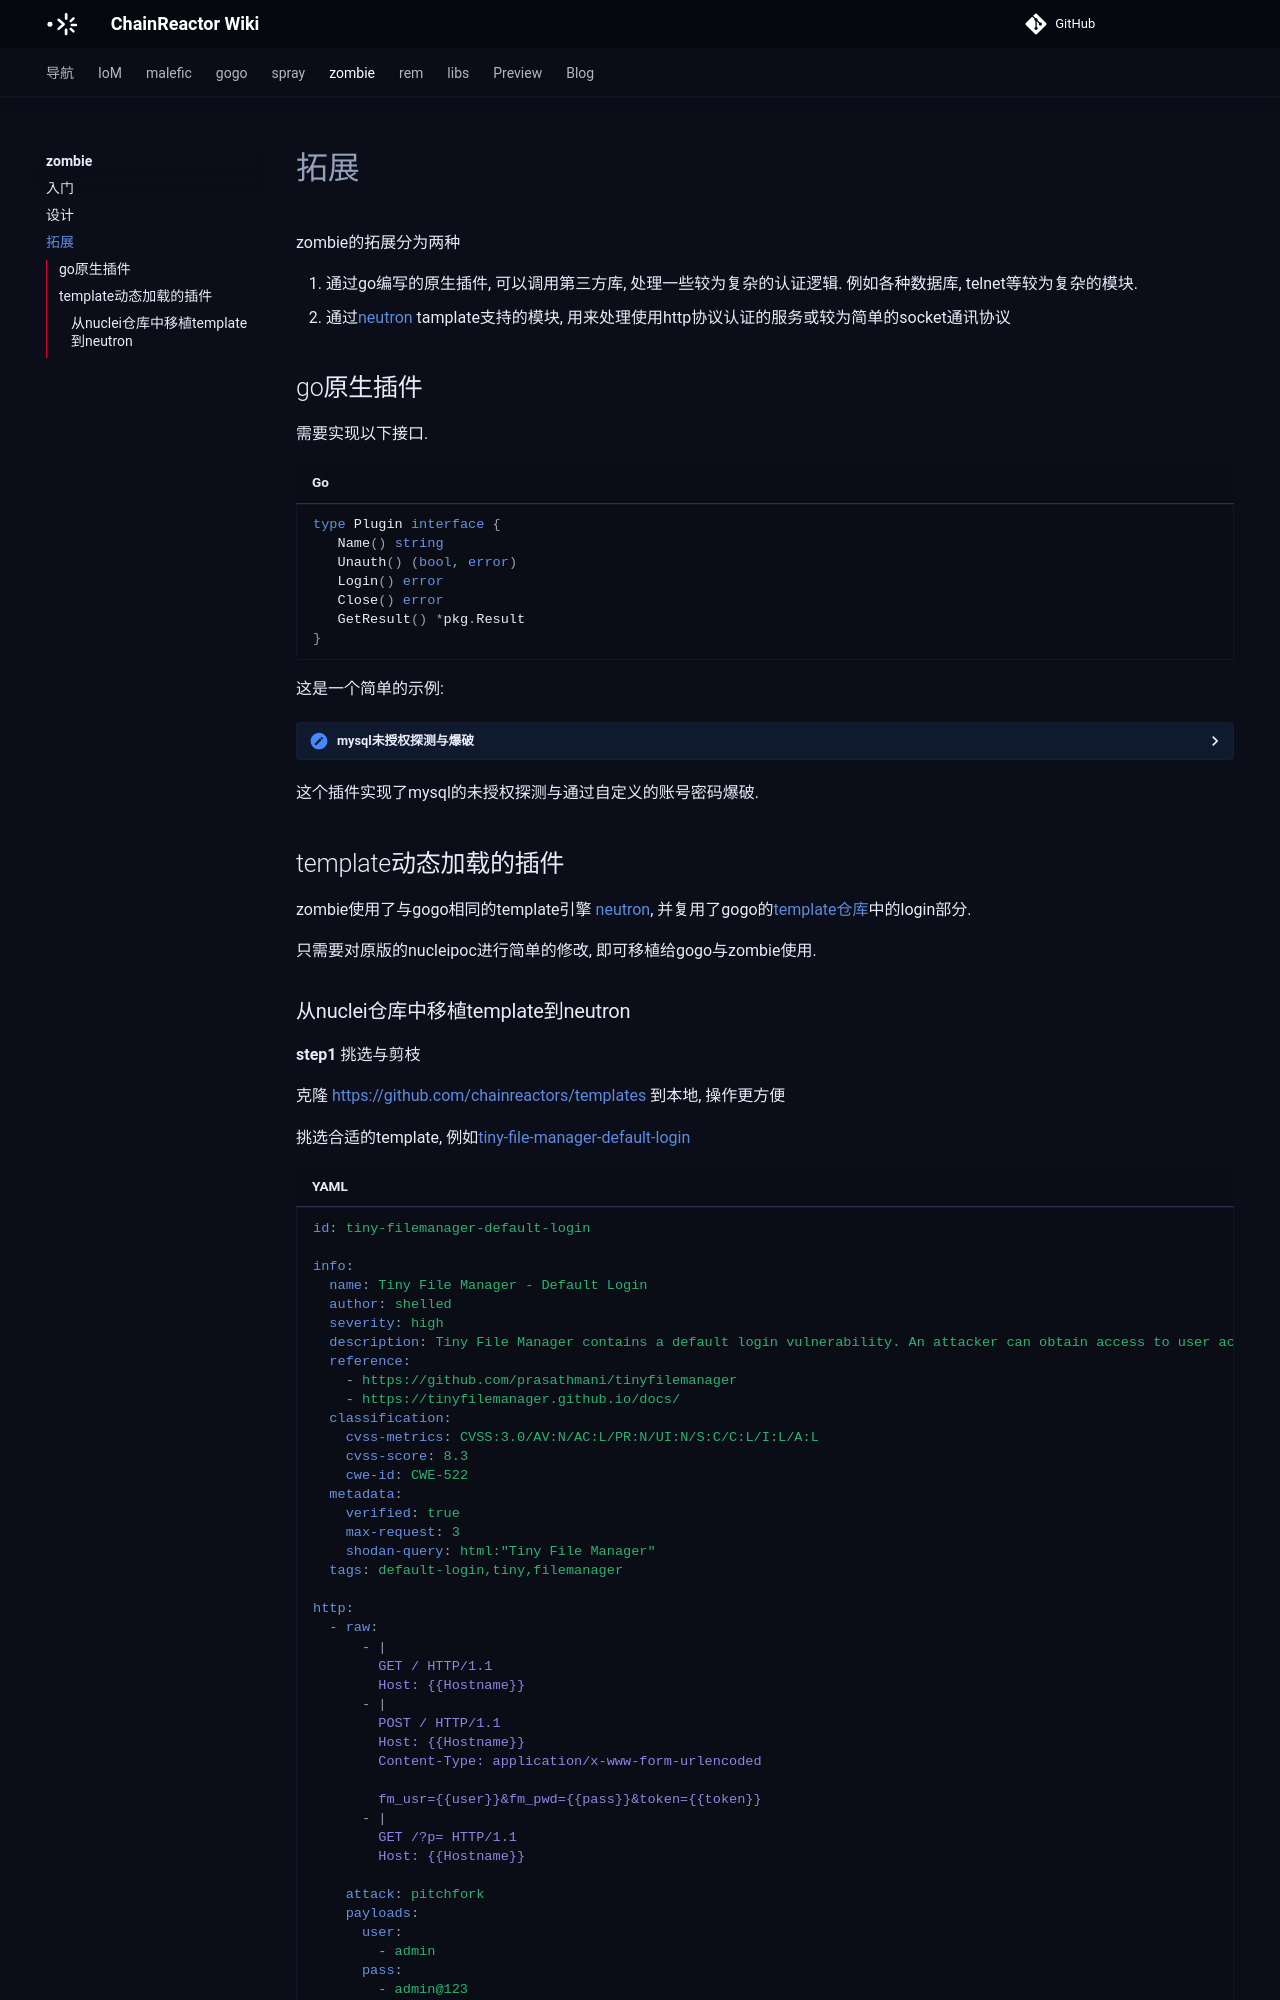

repository: chainreactors/wiki · page: zombie/extension/index.html · generator: mkdocs

---
title: zombie · 拓展
---


zombie的拓展分为两种

1. 通过go编写的原生插件, 可以调用第三方库, 处理一些较为复杂的认证逻辑. 例如各种数据库, telnet等较为复杂的模块. 
2. 通过[neutron](/libs/neutron) tamplate支持的模块, 用来处理使用http协议认证的服务或较为简单的socket通讯协议

## go原生插件

需要实现以下接口.

```go
type Plugin interface {  
   Name() string  
   Unauth() (bool, error)  
   Login() error  
   Close() error  
   GetResult() *pkg.Result  
}
```

这是一个简单的示例:

??? important "mysql未授权探测与爆破"
	```
	type MysqlPlugin struct {
		*pkg.Task
		input string
		conn  *sql.DB
	}
	
	func (s *MysqlPlugin) Name() string {
		return s.Service
	}
	
	func (s *MysqlPlugin) Unauth() (bool, error) {
		// mysql none pass
		mysql.SetLogger(nilLog{})
		dataSourceName := fmt.Sprintf("%v:%v@tcp(%v:%v)/?timeout=%ds&readTimeout=%ds&writeTimeout=%ds&charset=utf8", "root",
			"", s.IP, s.Port, s.Timeout, s.Timeout, s.Timeout)
		conn, err := sql.Open("mysql", dataSourceName)
		if err != nil {
			return false, err
		}
	
		err = conn.Ping()
		if err != nil {
			return false, err
		}
		s.conn = conn
		return true, nil
	}
	
	func (s *MysqlPlugin) Login() error {
		mysql.SetLogger(nilLog{})
		dataSourceName := fmt.Sprintf("%v:%v@tcp(%v:%v)/?timeout=%ds&readTimeout=%ds&writeTimeout=%ds&charset=utf8", s.Username,
			s.Password, s.IP, s.Port, s.Timeout, s.Timeout, s.Timeout)
		conn, err := sql.Open("mysql", dataSourceName)
		if err != nil {
			return err
		}
	
		err = conn.Ping()
		if err != nil {
			return err
		}
		s.conn = conn
		return nil
	}
	
	func (s *MysqlPlugin) GetResult() *pkg.Result {
		return &pkg.Result{Task: s.Task, OK: true}
	}
	
	func (s *MysqlPlugin) Close() error {
		if s.conn != nil {
			return s.conn.Close()
		}
		return pkg.NilConnError{s.Service}
	}
	```

这个插件实现了mysql的未授权探测与通过自定义的账号密码爆破. 



## template动态加载的插件

zombie使用了与gogo相同的template引擎 [neutron](/libs/neutron), 并复用了gogo的[template仓库](https://github.com/chainreactors/templates/tree/master/neutron/login)中的login部分. 

只需要对原版的nucleipoc进行简单的修改, 即可移植给gogo与zombie使用.
